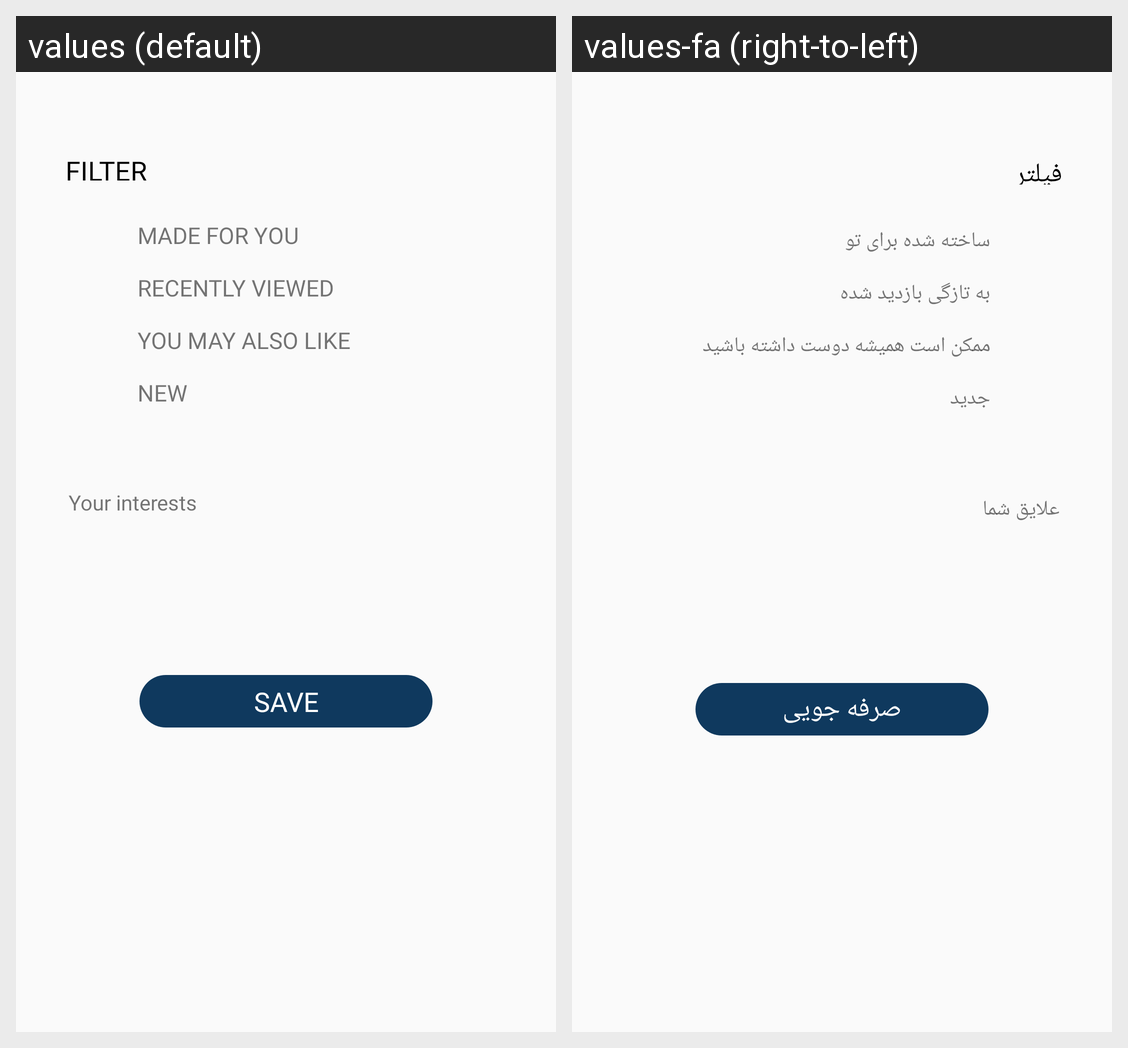

Translations of the strings shown on this Android screen, per locale in the grid:
Android screen res/layout/fragment_filters.xml rendered under 2 locales, left to right: values (default), values-fa (right-to-left). Device: Nexus 5 (rendered at 1080×1920; each locale shown at half size, 540×960, under a caption strip naming it); theme AppTheme.
Strings drawn on this screen, with the default value and each locale's value (text and hints the layout hard-codes, and strings that could not be matched under every locale, appear in the picture but are not listed):

filter
  values: FILTER
  values-fa: فیلتر

filter_made_for_you
  values: MADE FOR YOU
  values-fa: ساخته شده برای تو

filter_recently_viewed
  values: RECENTLY VIEWED
  values-fa: به تازگی بازدید شده

filter_you_may_also_like
  values: YOU MAY ALSO LIKE
  values-fa: ممکن است همیشه دوست داشته باشید

filter_new
  values: NEW
  values-fa: جدید

your_interests
  values: Your interests
  values-fa: علایق شما

save
  values: SAVE
  values-fa: صرفه جویی
